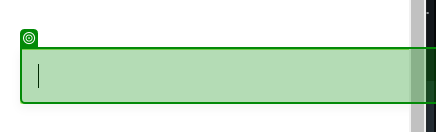
Task: 나의 첫번째 rap 프로세스
Workflow: [OpenBrowser] 시청률 엑셀로 출력하기

Step 1: type "시청률" into 'INPUT query'

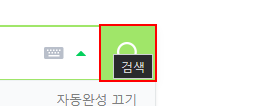
Step 2: click on the button 'search_btn' (chrome.exe)

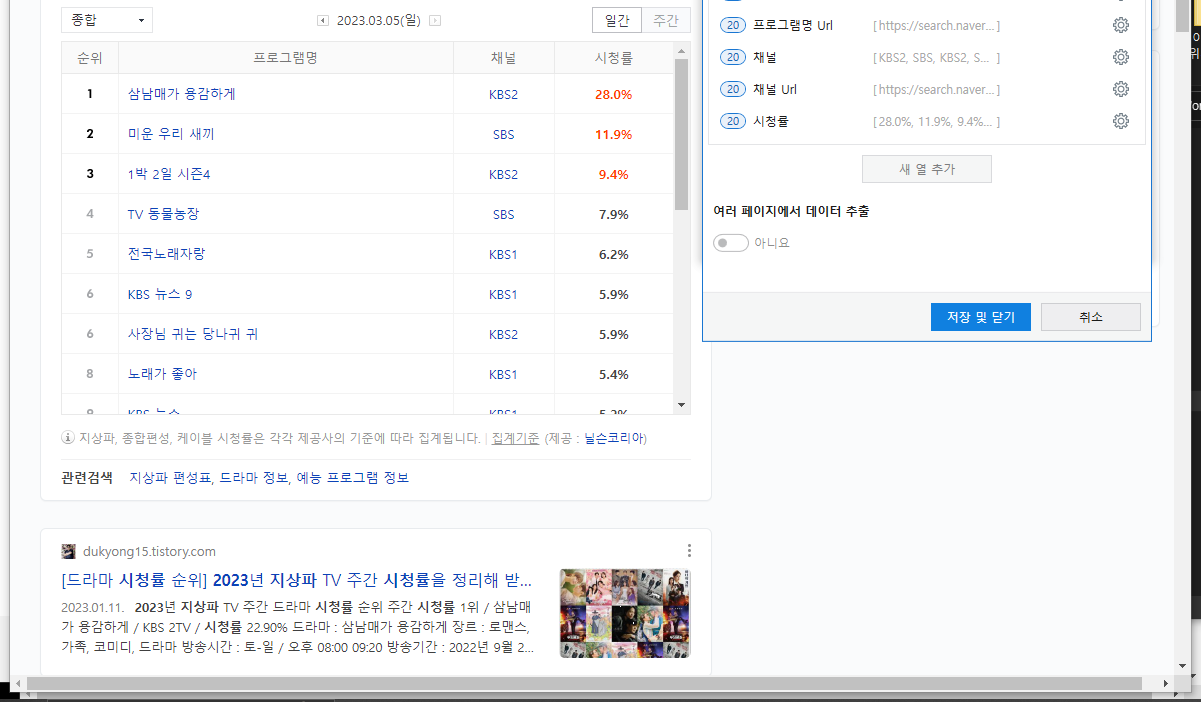
Step 3: get-text

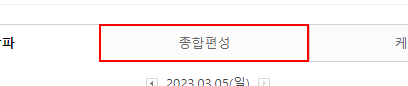
Step 4: click on the link '종합편성'

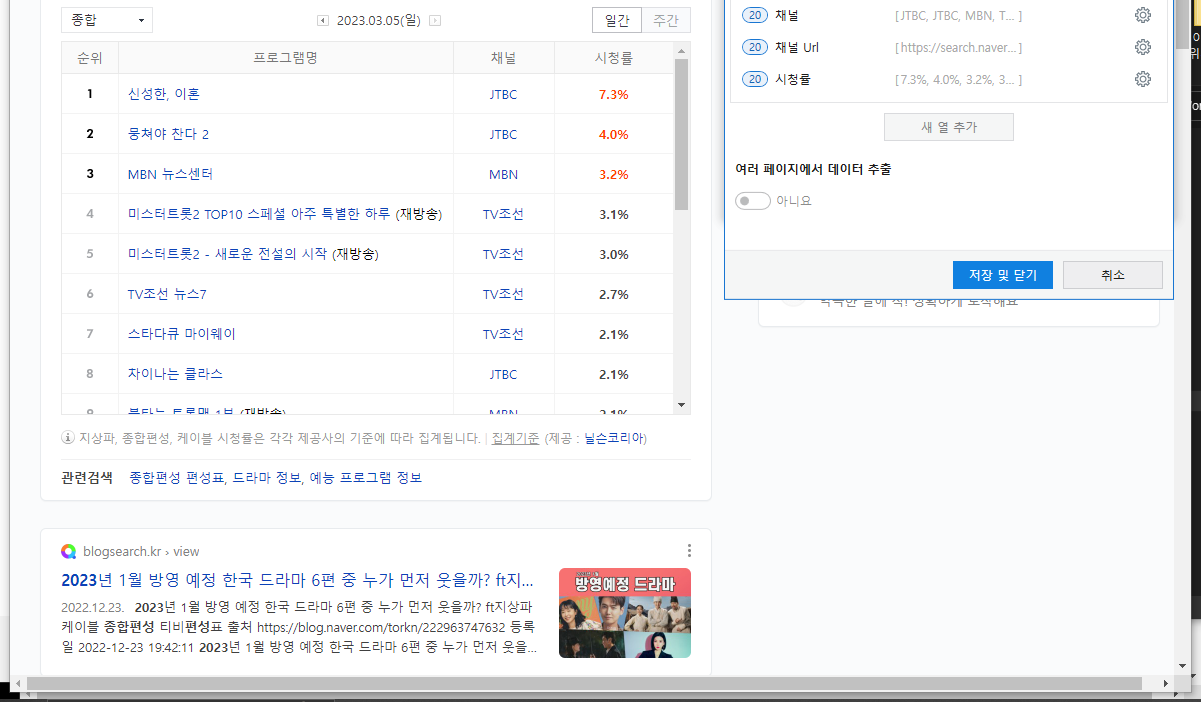
Step 5: get-text

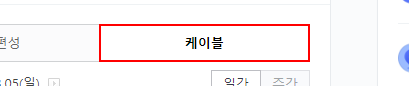
Step 6: click on the link '케이블'

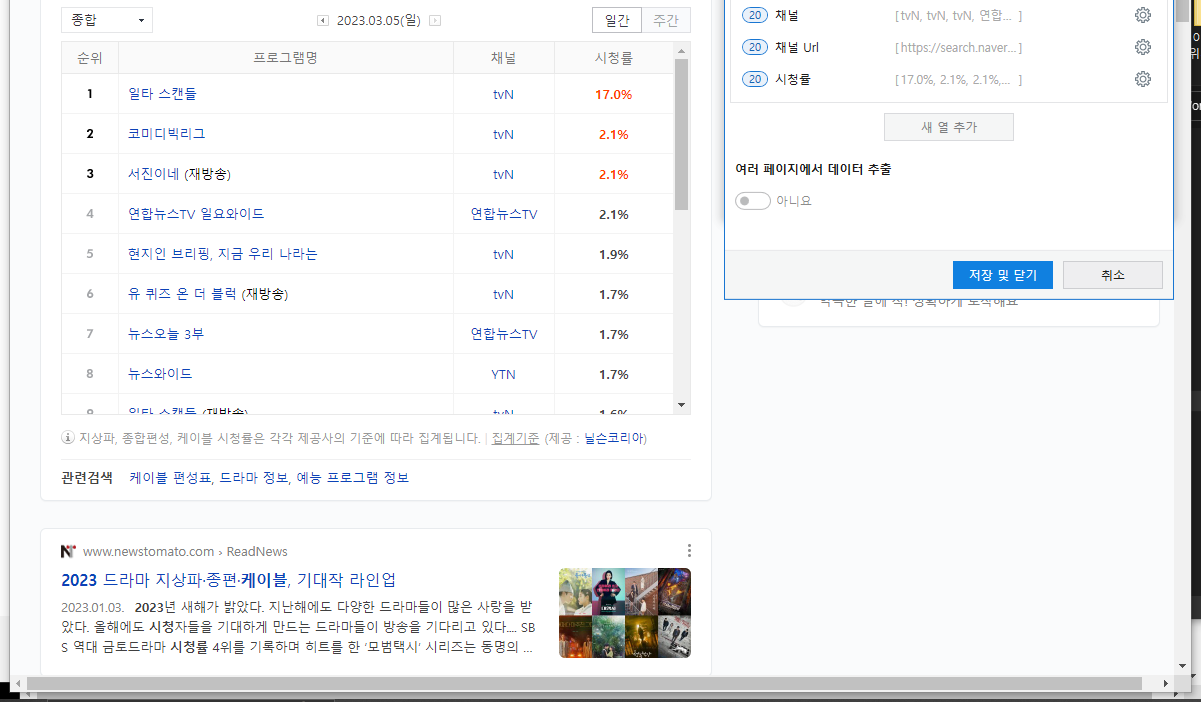
Step 7: get-text